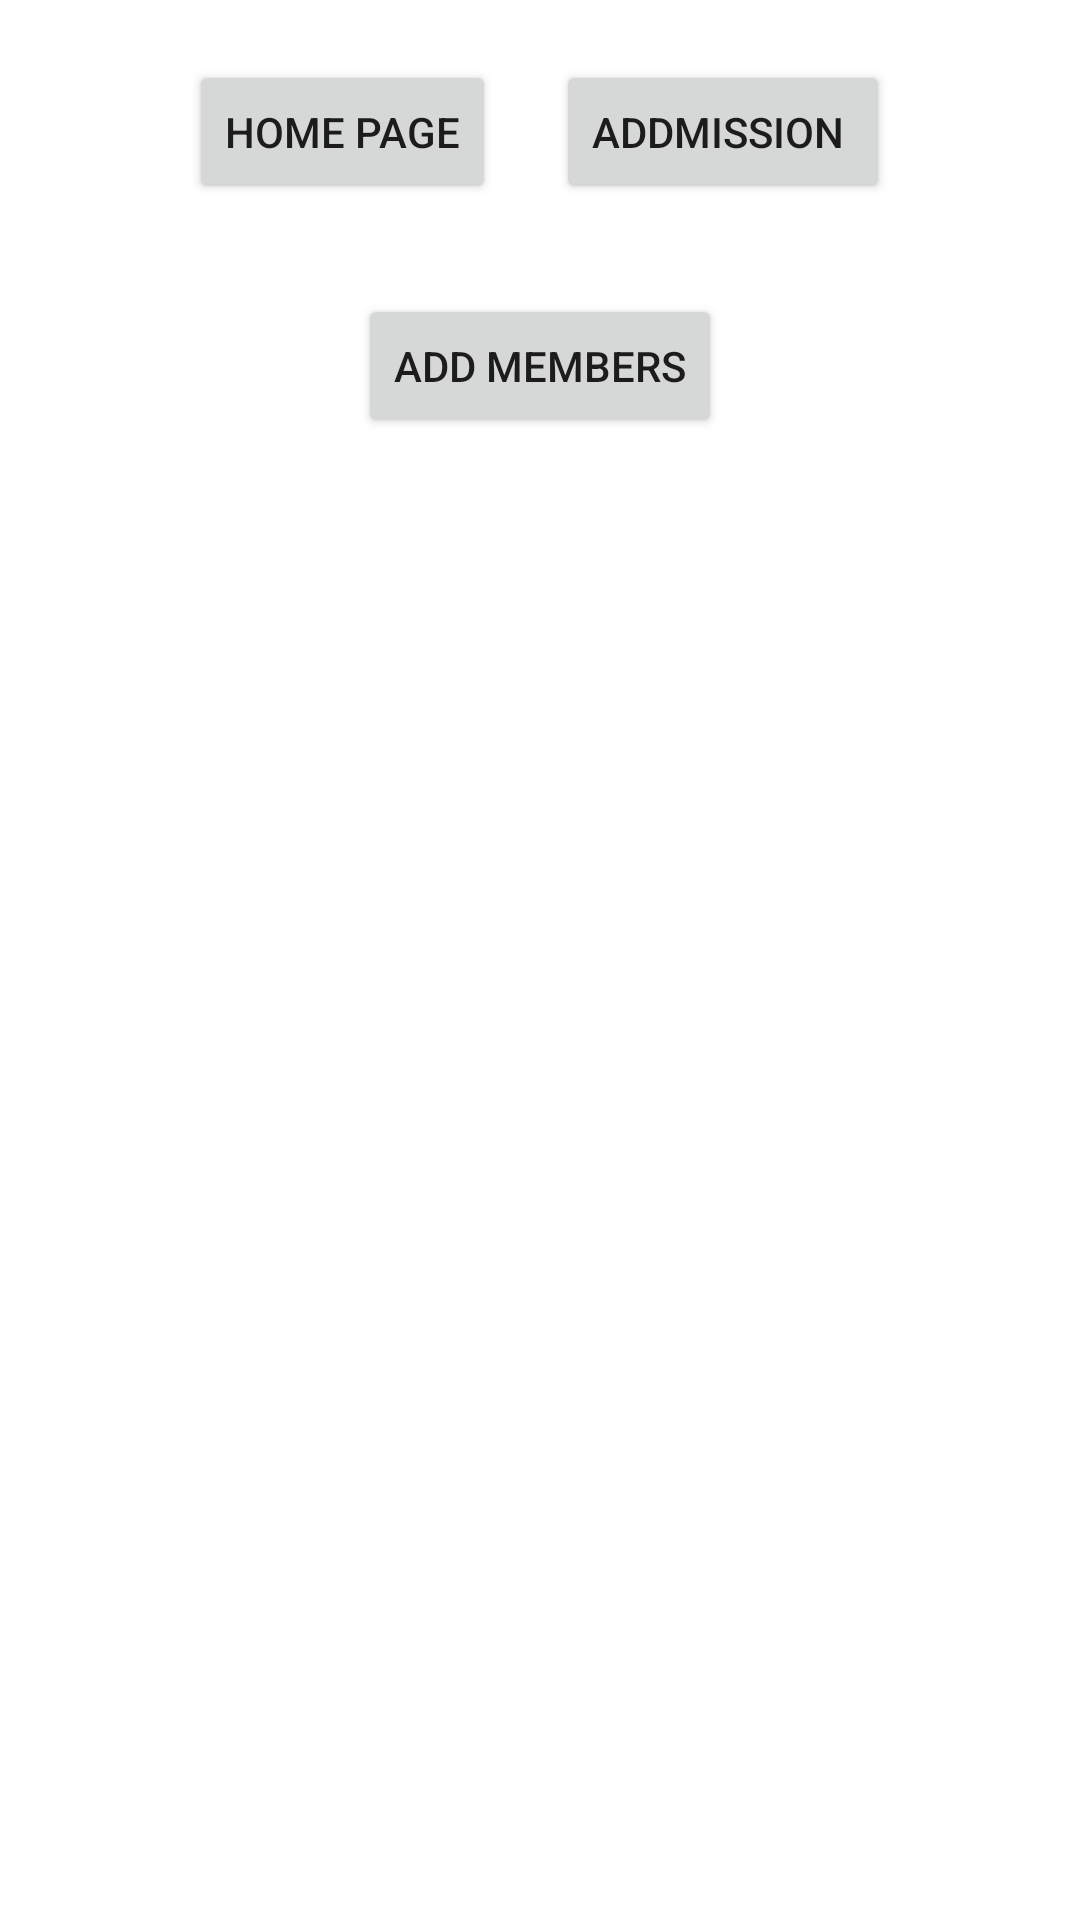

This screen was rendered from an Android layout file. Write that file and the resources it references.
<!-- AndroidManifest.xml: application theme Theme.YogaStudio -->
<!-- res/layout/activity_addmission.xml -->
<?xml version="1.0" encoding="utf-8"?>
<LinearLayout xmlns:android="http://schemas.android.com/apk/res/android"
    xmlns:app="http://schemas.android.com/apk/res-auto"
    xmlns:tools="http://schemas.android.com/tools"
    android:layout_width="match_parent"
    android:layout_height="match_parent"
    android:orientation="vertical"
    tools:context=".useractivity.AddmissionActivity">

    <LinearLayout
        android:layout_width="match_parent"
        android:layout_height="wrap_content"
        android:layout_marginTop="20dp"
        android:gravity="center"
        android:orientation="horizontal">

        <Button
            android:id="@+id/userhome"
            android:layout_width="wrap_content"
            android:layout_height="wrap_content"
            android:layout_marginRight="10dp"
            android:text="Home Page" />

        <Button
            android:id="@+id/addmissionpage"
            android:layout_width="wrap_content"
            android:layout_height="wrap_content"
            android:layout_marginLeft="10dp"
            android:text="Addmission " />


    </LinearLayout>

    <LinearLayout
        android:layout_width="match_parent"
        android:layout_height="wrap_content"
        android:layout_marginTop="30dp"
        android:layout_marginStart="20dp"
        android:layout_marginEnd="20dp"
        android:layout_marginBottom="20dp"
        android:orientation="vertical"
        >
        <Button
            android:id="@+id/addmembers"
            android:layout_width="wrap_content"
            android:layout_height="wrap_content"
            android:text="Add Members"
            android:layout_gravity="center"
            />
        <androidx.recyclerview.widget.RecyclerView
            android:layout_width="match_parent"
            android:layout_height="wrap_content"
            android:id="@+id/rview"
            />



    </LinearLayout>

</LinearLayout>
<!-- resources referenced by this layout -->
<resources>
  <style name="Theme.YogaStudio" parent="Theme.MaterialComponents.Light.NoActionBar">
          
          <item name="colorPrimary">@color/purple_500</item>
          <item name="colorPrimaryVariant">@color/purple_700</item>
          <item name="colorOnPrimary">@color/white</item>
          
          <item name="colorSecondary">@color/teal_200</item>
          <item name="colorSecondaryVariant">@color/teal_700</item>
          <item name="colorOnSecondary">@color/black</item>
          
          <item name="android:statusBarColor" tools:targetApi="l">?attr/colorPrimaryVariant</item>
          
      </style>
  <!-- not gathered from this repository: default colours our renderer supplied (Android Studio template values) -->
  <color name="purple_500">#FF6200EE</color>
  <color name="purple_700">#FF3700B3</color>
  <color name="teal_200">#FF03DAC5</color>
  <color name="teal_700">#FF018786</color>
  <color name="black">#FF000000</color>
  <color name="white">#FFFFFFFF</color>
</resources>
